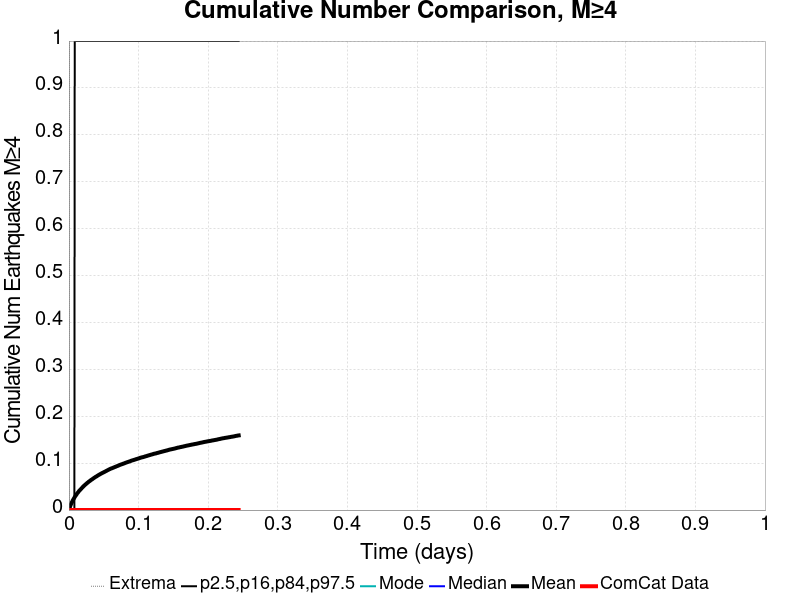

Source data for this figure (header and first rows):
Time (days), ComCat Data, Simulation Mean, Simulation Median, Simulation Mode, Simulation Minimum, Simulation Maximum, 2.5 %-ile, 16 %-ile, 84 %-ile, 97.5 %-ile
0.0, 0.0, 0.0, 0.0, 0.0, 0.0, 0.0, 0.0, 0.0, 0.0, 0.0
4.8876455E-4, 0.0, 0.002222, 0.0, 0.0, 0.0, 1.0, 0.0, 0.0, 0.0, 0.0
9.775291E-4, 0.0, 0.004651, 0.0, 0.0, 0.0, 3.0, 0.0, 0.0, 0.0, 0.0
0.001466, 0.0, 0.006809, 0.0, 0.0, 0.0, 4.0, 0.0, 0.0, 0.0, 0.0
0.001955, 0.0, 0.008915, 0.0, 0.0, 0.0, 4.0, 0.0, 0.0, 0.0, 0.0
0.002444, 0.0, 0.01071, 0.0, 0.0, 0.0, 4.0, 0.0, 0.0, 0.0, 0.0
0.002933, 0.0, 0.01239, 0.0, 0.0, 0.0, 4.0, 0.0, 0.0, 0.0, 0.0
0.003421, 0.0, 0.01399, 0.0, 0.0, 0.0, 5.0, 0.0, 0.0, 0.0, 0.0
0.00391, 0.0, 0.01553, 0.0, 0.0, 0.0, 5.0, 0.0, 0.0, 0.0, 0.0
0.004399, 0.0, 0.01712, 0.0, 0.0, 0.0, 6.0, 0.0, 0.0, 0.0, 0.0
0.004888, 0.0, 0.01849, 0.0, 0.0, 0.0, 6.0, 0.0, 0.0, 0.0, 0.0
0.005376, 0.0, 0.02013, 0.0, 0.0, 0.0, 6.0, 0.0, 0.0, 0.0, 0.0
0.005865, 0.0, 0.0213, 0.0, 0.0, 0.0, 7.0, 0.0, 0.0, 0.0, 0.0
0.006354, 0.0, 0.02276, 0.0, 0.0, 0.0, 7.0, 0.0, 0.0, 0.0, 0.0
0.006843, 0.0, 0.02402, 0.0, 0.0, 0.0, 7.0, 0.0, 0.0, 0.0, 0.0
0.007331, 0.0, 0.02514, 0.0, 0.0, 0.0, 7.0, 0.0, 0.0, 0.0, 0.0
0.00782, 0.0, 0.02645, 0.0, 0.0, 0.0, 8.0, 0.0, 0.0, 0.0, 0.0
0.008309, 0.0, 0.02764, 0.0, 0.0, 0.0, 8.0, 0.0, 0.0, 0.0, 1.0
0.008798, 0.0, 0.0288, 0.0, 0.0, 0.0, 8.0, 0.0, 0.0, 0.0, 1.0
0.009287, 0.0, 0.03005, 0.0, 0.0, 0.0, 8.0, 0.0, 0.0, 0.0, 1.0
0.009775, 0.0, 0.03094, 0.0, 0.0, 0.0, 8.0, 0.0, 0.0, 0.0, 1.0
0.01026, 0.0, 0.03191, 0.0, 0.0, 0.0, 8.0, 0.0, 0.0, 0.0, 1.0
0.01075, 0.0, 0.03291, 0.0, 0.0, 0.0, 8.0, 0.0, 0.0, 0.0, 1.0
0.01124, 0.0, 0.03422, 0.0, 0.0, 0.0, 8.0, 0.0, 0.0, 0.0, 1.0
0.01173, 0.0, 0.03536, 0.0, 0.0, 0.0, 8.0, 0.0, 0.0, 0.0, 1.0
0.01222, 0.0, 0.03624, 0.0, 0.0, 0.0, 8.0, 0.0, 0.0, 0.0, 1.0
0.01271, 0.0, 0.03704, 0.0, 0.0, 0.0, 9.0, 0.0, 0.0, 0.0, 1.0
0.0132, 0.0, 0.03795, 0.0, 0.0, 0.0, 9.0, 0.0, 0.0, 0.0, 1.0
0.01369, 0.0, 0.03885, 0.0, 0.0, 0.0, 9.0, 0.0, 0.0, 0.0, 1.0
0.01417, 0.0, 0.03983, 0.0, 0.0, 0.0, 9.0, 0.0, 0.0, 0.0, 1.0
0.01466, 0.0, 0.04089, 0.0, 0.0, 0.0, 9.0, 0.0, 0.0, 0.0, 1.0
0.01515, 0.0, 0.04172, 0.0, 0.0, 0.0, 9.0, 0.0, 0.0, 0.0, 1.0
0.01564, 0.0, 0.04242, 0.0, 0.0, 0.0, 10.0, 0.0, 0.0, 0.0, 1.0
0.01613, 0.0, 0.043, 0.0, 0.0, 0.0, 11.0, 0.0, 0.0, 0.0, 1.0
0.01662, 0.0, 0.04376, 0.0, 0.0, 0.0, 11.0, 0.0, 0.0, 0.0, 1.0
0.01711, 0.0, 0.0446, 0.0, 0.0, 0.0, 11.0, 0.0, 0.0, 0.0, 1.0
0.0176, 0.0, 0.04545, 0.0, 0.0, 0.0, 11.0, 0.0, 0.0, 0.0, 1.0
0.01808, 0.0, 0.04619, 0.0, 0.0, 0.0, 11.0, 0.0, 0.0, 0.0, 1.0
0.01857, 0.0, 0.04702, 0.0, 0.0, 0.0, 11.0, 0.0, 0.0, 0.0, 1.0
0.01906, 0.0, 0.04783, 0.0, 0.0, 0.0, 11.0, 0.0, 0.0, 0.0, 1.0
0.01955, 0.0, 0.04858, 0.0, 0.0, 0.0, 11.0, 0.0, 0.0, 0.0, 1.0
0.02004, 0.0, 0.04932, 0.0, 0.0, 0.0, 11.0, 0.0, 0.0, 0.0, 1.0
0.02053, 0.0, 0.0501, 0.0, 0.0, 0.0, 11.0, 0.0, 0.0, 0.0, 1.0
0.02102, 0.0, 0.05076, 0.0, 0.0, 0.0, 11.0, 0.0, 0.0, 0.0, 1.0
0.02151, 0.0, 0.05149, 0.0, 0.0, 0.0, 11.0, 0.0, 0.0, 0.0, 1.0
0.02199, 0.0, 0.0522, 0.0, 0.0, 0.0, 12.0, 0.0, 0.0, 0.0, 1.0
0.02248, 0.0, 0.05288, 0.0, 0.0, 0.0, 12.0, 0.0, 0.0, 0.0, 1.0
0.02297, 0.0, 0.05354, 0.0, 0.0, 0.0, 12.0, 0.0, 0.0, 0.0, 1.0
0.02346, 0.0, 0.05415, 0.0, 0.0, 0.0, 12.0, 0.0, 0.0, 0.0, 1.0
0.02395, 0.0, 0.05481, 0.0, 0.0, 0.0, 13.0, 0.0, 0.0, 0.0, 1.0
0.02444, 0.0, 0.05536, 0.0, 0.0, 0.0, 13.0, 0.0, 0.0, 0.0, 1.0
0.02493, 0.0, 0.05602, 0.0, 0.0, 0.0, 13.0, 0.0, 0.0, 0.0, 1.0
0.02542, 0.0, 0.05663, 0.0, 0.0, 0.0, 13.0, 0.0, 0.0, 0.0, 1.0
0.0259, 0.0, 0.05722, 0.0, 0.0, 0.0, 13.0, 0.0, 0.0, 0.0, 1.0
0.02639, 0.0, 0.05796, 0.0, 0.0, 0.0, 14.0, 0.0, 0.0, 0.0, 1.0
0.02688, 0.0, 0.05845, 0.0, 0.0, 0.0, 14.0, 0.0, 0.0, 0.0, 1.0
0.02737, 0.0, 0.05906, 0.0, 0.0, 0.0, 14.0, 0.0, 0.0, 0.0, 1.0
0.02786, 0.0, 0.05973, 0.0, 0.0, 0.0, 14.0, 0.0, 0.0, 0.0, 1.0
0.02835, 0.0, 0.06032, 0.0, 0.0, 0.0, 14.0, 0.0, 0.0, 0.0, 1.0
0.02884, 0.0, 0.06084, 0.0, 0.0, 0.0, 15.0, 0.0, 0.0, 0.0, 1.0
... 440 more rows
